The GitHub repository DanaSono-Dev/SRAI_ML contains a labelled image folder "Parametros" with 4 categories: TYLCV, foliar mold, train sanas, train tizon temprano. Examples follow, each with its label.

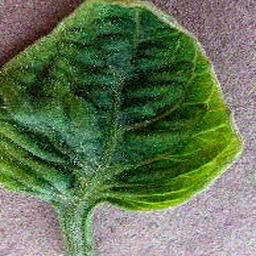
Label: TYLCV

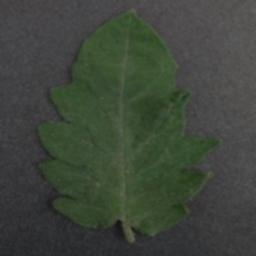
Label: train sanas

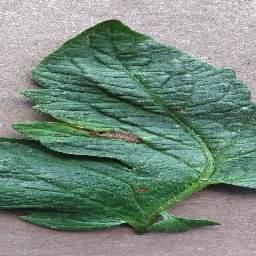
Label: train tizon temprano

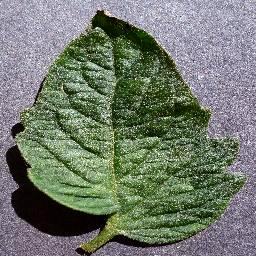
Label: train sanas

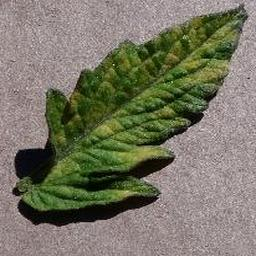
Label: foliar mold

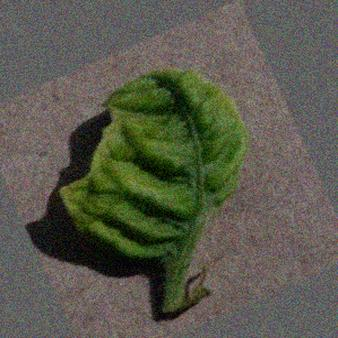
Label: TYLCV
